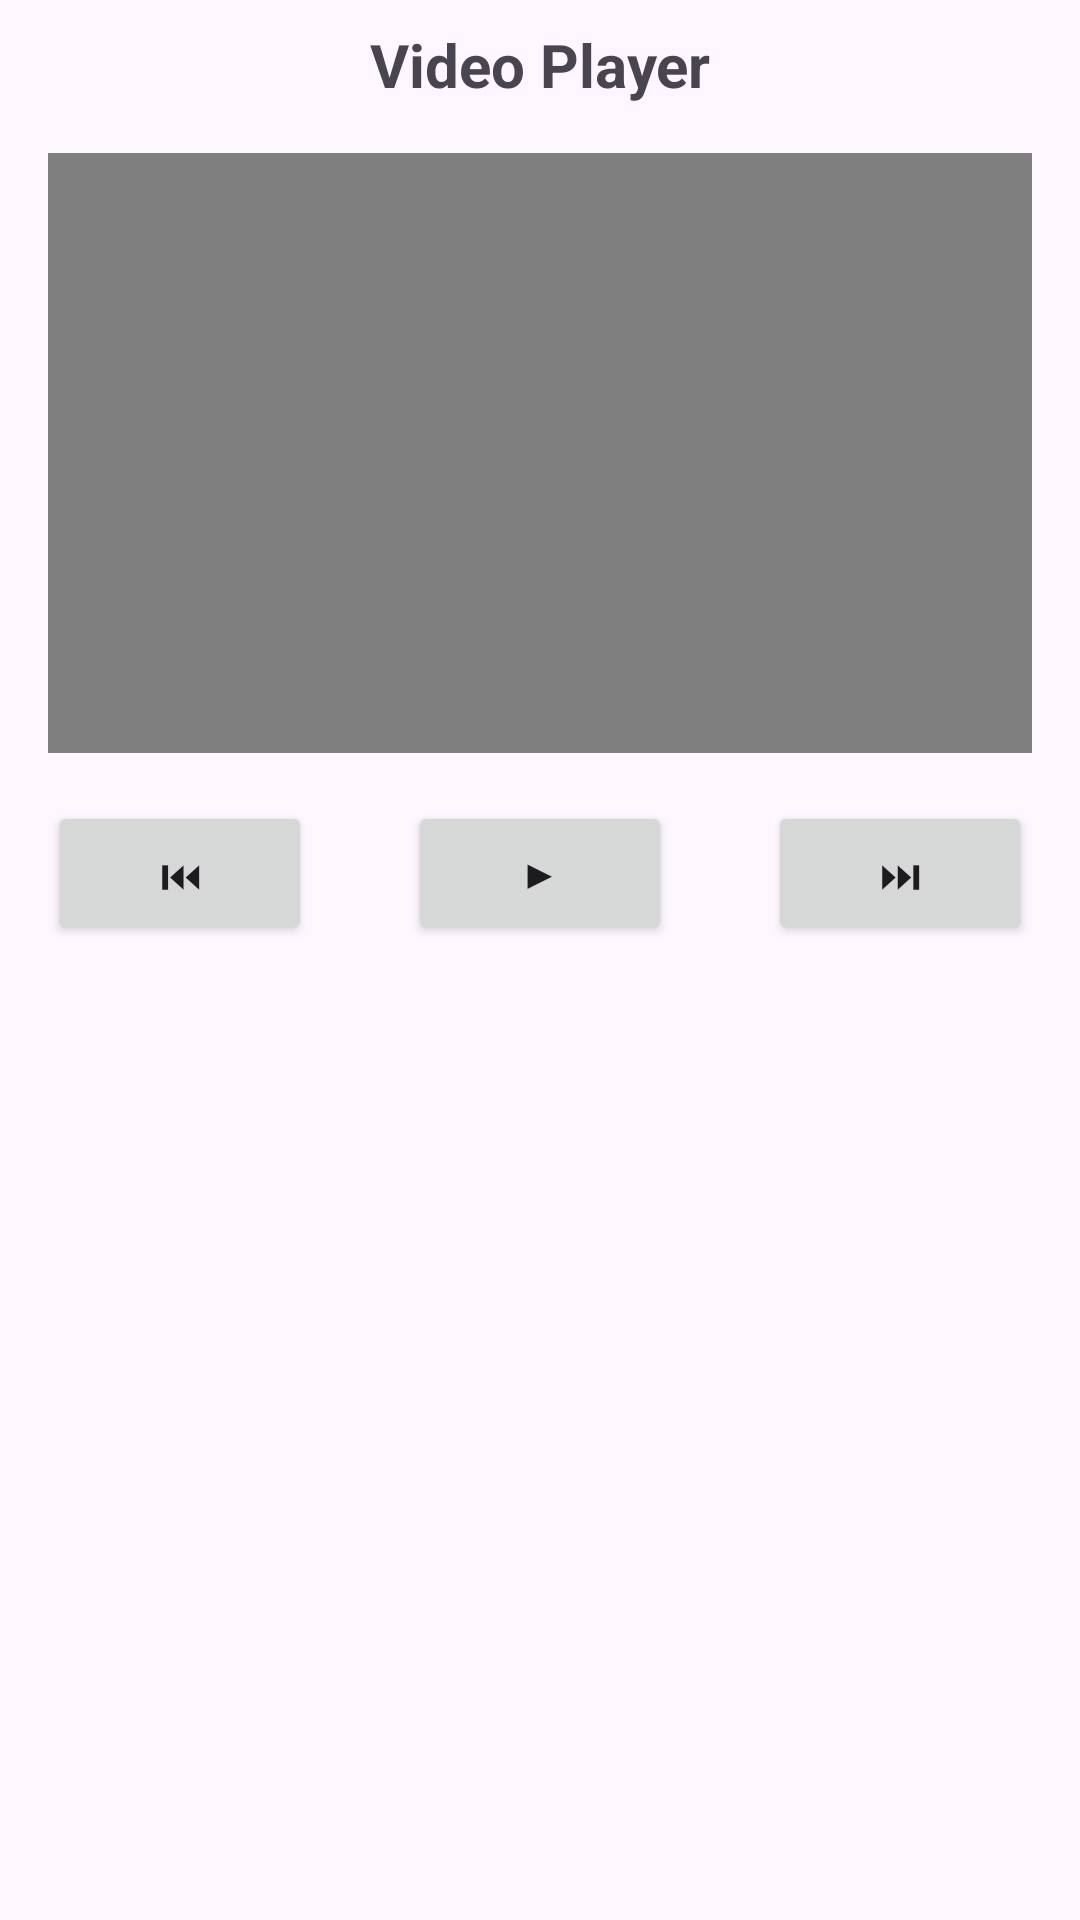

The Android layout XML behind this screen, and the referenced resources:
<!-- AndroidManifest.xml: application theme Theme.mobsys07 -->
<!-- res/layout/fragment_video.xml -->
<?xml version="1.0" encoding="utf-8"?>
<FrameLayout xmlns:android="http://schemas.android.com/apk/res/android"
    xmlns:tools="http://schemas.android.com/tools"
    android:layout_width="match_parent"
    android:layout_height="match_parent"
    xmlns:app="http://schemas.android.com/apk/res-auto"
    tools:context=".FragmentVideo">

    <androidx.constraintlayout.widget.ConstraintLayout
        android:layout_width="match_parent"
        android:layout_height="match_parent">


        <TextView
            android:id="@+id/textView3"
            android:layout_width="wrap_content"
            android:layout_height="wrap_content"
            android:layout_marginTop="8dp"
            android:text="Video Player"
            android:textSize="20sp"
            android:textStyle="bold"
            app:layout_constraintEnd_toEndOf="parent"
            app:layout_constraintStart_toStartOf="parent"
            app:layout_constraintTop_toTopOf="parent" />

        <VideoView
            android:id="@+id/videoView"
            android:layout_width="match_parent"
            android:layout_height="200dp"
            android:layout_marginStart="16dp"
            android:layout_marginTop="16dp"
            android:layout_marginEnd="16dp"
            app:layout_constraintEnd_toEndOf="parent"
            app:layout_constraintStart_toStartOf="parent"
            app:layout_constraintTop_toBottomOf="@+id/textView3" />

        <LinearLayout
            android:id="@+id/linearLayout"
            android:layout_width="match_parent"
            android:layout_height="wrap_content"
            android:layout_marginStart="16dp"
            android:layout_marginTop="16dp"
            android:layout_marginEnd="16dp"
            android:orientation="horizontal"
            app:layout_constraintEnd_toEndOf="parent"
            app:layout_constraintStart_toStartOf="parent"
            app:layout_constraintTop_toBottomOf="@+id/videoView">

            <Button
                android:id="@+id/prevBtn"
                android:layout_width="wrap_content"
                android:layout_height="wrap_content"
                android:text="@string/audio_prev_btn" />

            <Space
                android:layout_width="wrap_content"
                android:layout_height="wrap_content"
                android:layout_weight="1" />

            <Button
                android:id="@+id/playBtn"
                android:layout_width="wrap_content"
                android:layout_height="wrap_content"
                android:text="@string/audio_play_btn" />

            
            
            
            
            

            <Space
                android:layout_width="wrap_content"
                android:layout_height="wrap_content"
                android:layout_weight="1" />

            <Button
                android:id="@+id/nextBtn"
                android:layout_width="wrap_content"
                android:layout_height="wrap_content"
                android:text="@string/audio_next_btn" />

        </LinearLayout>

        <ScrollView
            android:id="@+id/scrollView"
            android:layout_width="match_parent"
            android:layout_height="0dp"
            android:layout_marginTop="16dp"
            app:layout_constraintBottom_toBottomOf="parent"
            app:layout_constraintEnd_toEndOf="parent"
            app:layout_constraintStart_toStartOf="parent"
            app:layout_constraintTop_toBottomOf="@+id/linearLayout">

            <LinearLayout
                android:layout_width="match_parent"
                android:layout_height="0dp"
                android:orientation="vertical">

                <androidx.recyclerview.widget.RecyclerView
                    android:id="@+id/videoRecyclerView"
                    android:layout_width="match_parent"
                    android:layout_height="match_parent" />
            </LinearLayout>
        </ScrollView>
    </androidx.constraintlayout.widget.ConstraintLayout>

</FrameLayout>
<!-- resources referenced by this layout -->
<resources>
  <string name="audio_next_btn">⏭</string>
  <string name="audio_play_btn">▶</string>
  <string name="audio_prev_btn">⏮</string>
  <style name="Theme.mobsys07" parent="Base.Theme.mobsys07" />
  <style name="Base.Theme.mobsys07" parent="Theme.Material3.DayNight.NoActionBar">
          
          
      </style>
</resources>
